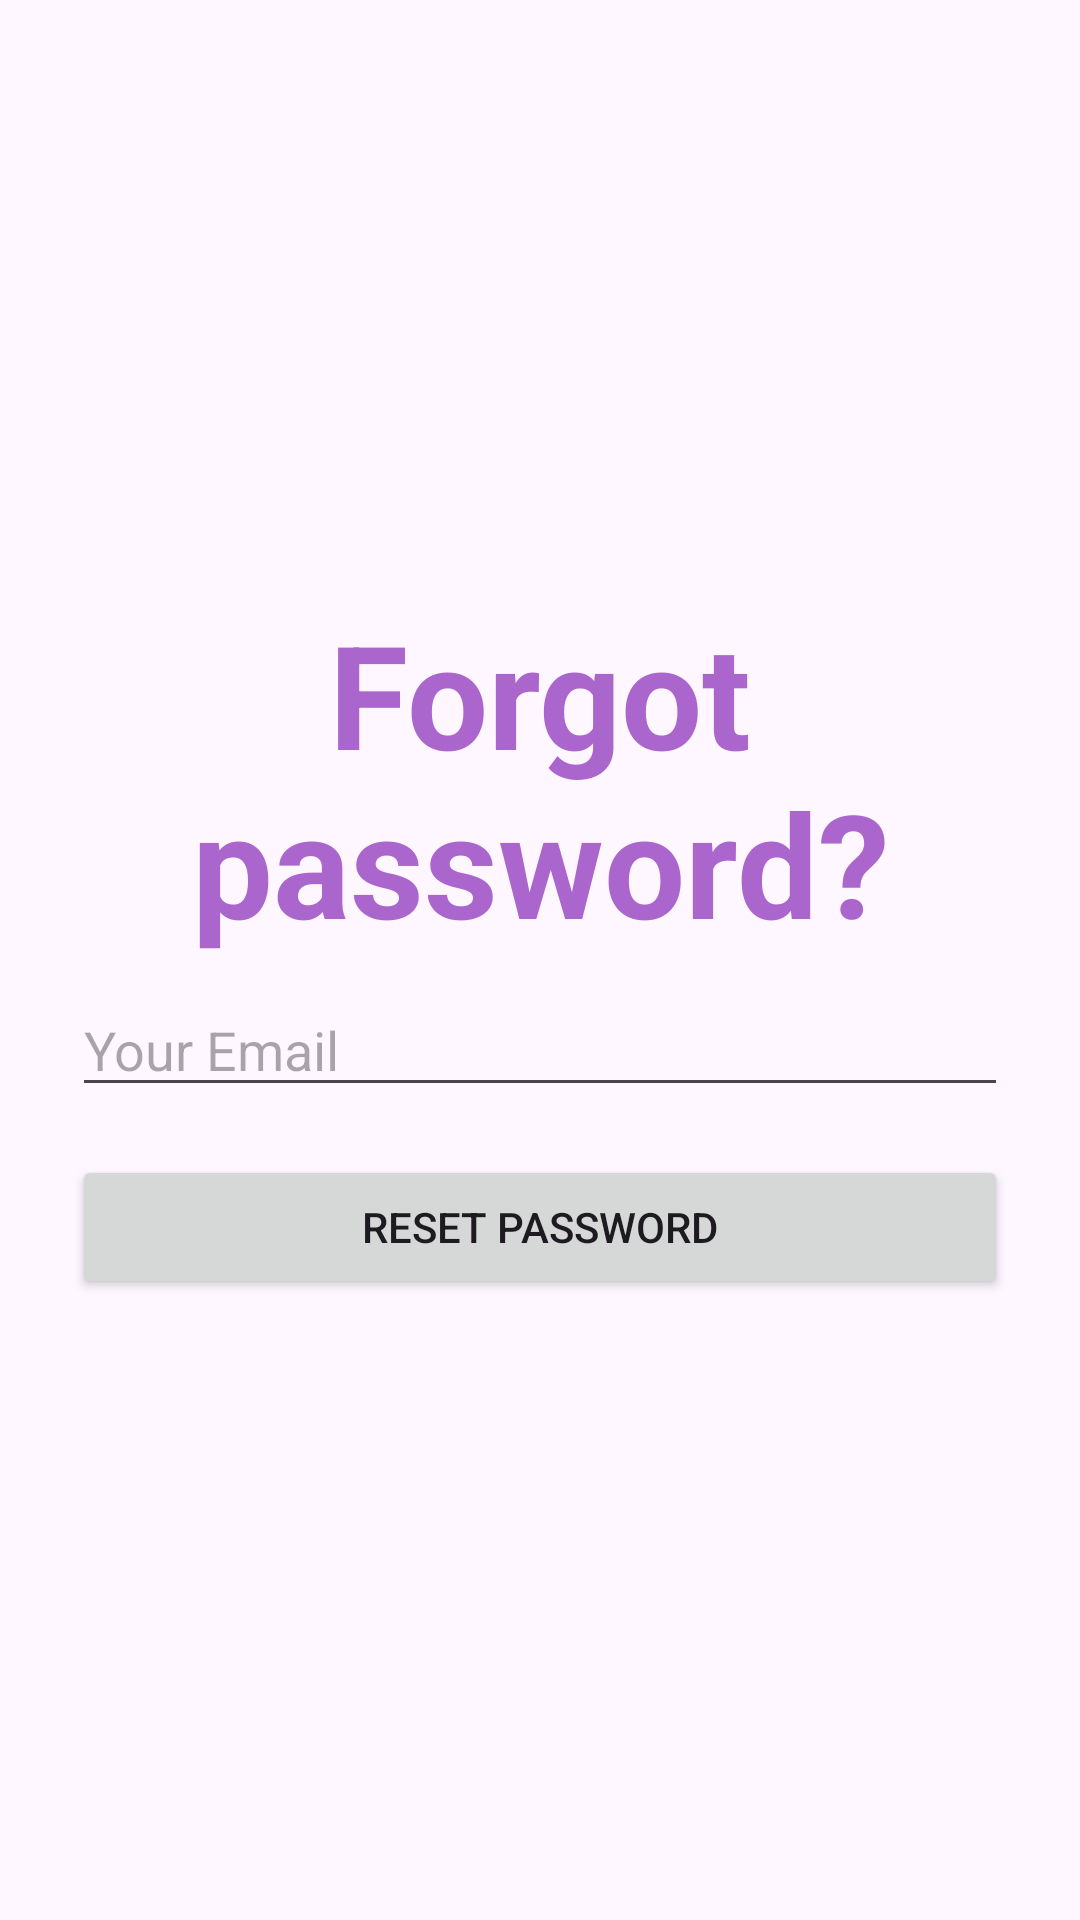

Reconstruct the res/layout file that produces this screen, plus the resources it refers to.
<!-- AndroidManifest.xml: application theme Theme.Messenger_20 -->
<!-- res/layout/activity_reset_password.xml -->
<?xml version="1.0" encoding="utf-8"?>
<LinearLayout xmlns:android="http://schemas.android.com/apk/res/android"
    xmlns:app="http://schemas.android.com/apk/res-auto"
    xmlns:tools="http://schemas.android.com/tools"
    android:id="@+id/main"
    android:layout_width="match_parent"
    android:layout_height="match_parent"
    android:gravity="center"
    android:orientation="vertical"
    android:padding="16dp"

    tools:context=".ResetPasswordActivity">

    <TextView
        android:layout_width="match_parent"
        android:layout_height="wrap_content"
        android:text="@string/forgot_password_label"
        android:textAlignment="center"
        android:textColor="@android:color/holo_purple"
        android:textSize="48sp"
        android:textStyle="bold" />

    <EditText
        android:id="@+id/editTextEmail"
        android:layout_width="match_parent"
        android:layout_height="wrap_content"
        android:layout_margin="8dp"
        android:hint="@string/your_email_hint"
        android:inputType="textEmailAddress" />

    <Button
        android:id="@+id/buttonResetPassword"
        android:layout_width="match_parent"
        android:layout_height="wrap_content"
        android:layout_margin="8dp"
        android:text="@string/reset_password" />

</LinearLayout>
<!-- resources referenced by this layout -->
<resources>
  <string name="forgot_password_label">Forgot password?</string>
  <string name="reset_password">RESET PASSWORD</string>
  <string name="your_email_hint">Your Email</string>
  <style name="Theme.Messenger_20" parent="Base.Theme.Messenger_20" />
  <style name="Base.Theme.Messenger_20" parent="Theme.Material3.DayNight">
          
          
      </style>
</resources>
